Run: headless pygame with SDL's dummy video driver; simulated clock (each Clock.tick advances the game by its frame time, no real sleeping); random seed 0; keys injected as events and as key.get_pressed() state; mouse plan: one left click at the window centre at the start of phase 2, then a move to the lower-right quarter at the start of phase 3.
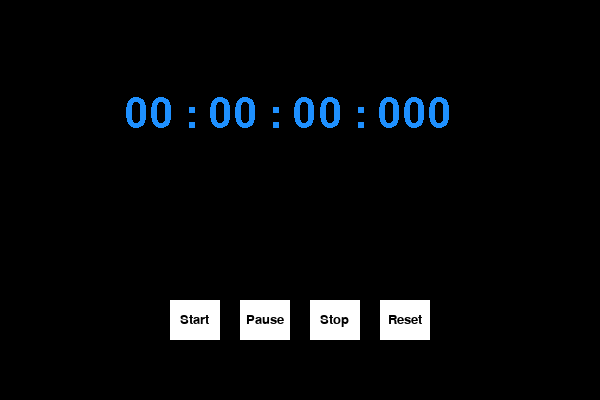
Frame 1 of 4 · flips 1–60 · no input
Frame 2 of 4 · flips 61–180 · clicked the window centre · tapped SPACE, RETURN · held RIGHT (→), D · screen unchanged from frame 1, image omitted
Frame 3 of 4 · flips 181–300 · moved the mouse to the lower-right quarter · held DOWN (↓), S · screen unchanged from frame 2, image omitted
Frame 4 of 4 · flips 301–420 · held LEFT (←), A, UP (↑), W · screen unchanged from frame 3, image omitted

The pygame program that drew these frames:

import pygame
import sys
pygame.init()

global init_time
init_time = pygame.time.get_ticks()
print(init_time)

window = pygame.display.set_mode((600,400))
pygame.display.set_caption("Stopwatch - Aleena")
font = pygame.font.SysFont('Arial',20)
font2 = pygame.font.SysFont('Arial',60)

objects = []

global ticks
ticks = 0
global past
past = 0

class Button():
    def __init__ (self, x, y, width, height, buttonText, onclickFunction, onePress=False):
        self.x = x
        self.y = y
        self.width = width
        self.height = height
        self.onclickFunction = onclickFunction
        self.onePress = onePress
        self.alreadyPressed = False

        self.fillColors = {
            'normal' : '#ffffff',
            'hover' :  '#f5f2f0',
            'pressed' : '#4f4f4f'
        }

        self.buttonSurface = pygame.Surface((self.width,self.height))
        self.buttonRect = pygame.Rect(self.x,self.y,self.width,self.height)
        self.buttonSurf = font.render(buttonText,True, (0,0,0))

        objects.append(self)

    def process(self):
        mousePos = pygame.mouse.get_pos()
        self.buttonSurface.fill(self.fillColors['normal'])
        if self.buttonRect.collidepoint(mousePos):
            self.buttonSurface.fill(self.fillColors['hover'])
            if pygame.mouse.get_pressed()[0]:
                self.buttonSurface.fill(self.fillColors['pressed'])
                if self.onePress:
                    self.onclickFunction()
                elif not self.alreadyPressed:
                    self.onclickFunction()
                    self.alreadyPressed = True 
            else:
                self.alreadyPressed = False
        
        self.buttonSurface.blit(self.buttonSurf, [
            self.buttonRect.width/2 - self.buttonSurf.get_rect().width/2,
            self.buttonRect.height/2 - self.buttonSurf.get_rect().height/2
        ])
        window.blit(self.buttonSurface, self.buttonRect)

global started
started = False

global reseted
reseted = False

global stopped
stopped = False

def startFunction():
    global started, reseted, stopped, init_time, past
    if not started and reseted and stopped:
        init_time = pygame.time.get_ticks()
    if not started and not reseted and stopped:
        init_time = pygame.time.get_ticks()-past
    started = True
    reseted = False
    stopped = False
    
def pauseFunction():
    global started, reseted, stopped
    started = False
    reseted = False
    stopped = True
    global init_time
    init_time = pygame.time.get_ticks()

def stopFunction():
    global started, stopped, reseted
    started = False
    reseted = True
    stopped = True
    global init_time
    init_time = pygame.time.get_ticks()  

def resetFunction():
    global started, reseted, stopped
    started = True
    reseted = True
    stopped = True
    global init_time
    init_time = pygame.time.get_ticks()
    print(init_time)

Button(170,300,50,40,'Start',startFunction)
Button(240,300,50,40,'Pause',pauseFunction)
Button(310,300,50,40,'Stop',stopFunction)
Button(380,300,50,40,'Reset',resetFunction)

while True:
    window.fill((0,0,0))
    for ev in pygame.event.get():
        if ev.type==pygame.QUIT:
            pygame.quit()
            sys.exit()
    for obj in objects:
        obj.process()
    
    #start
    if started and not reseted and not stopped:
        ticks = pygame.time.get_ticks()-init_time
        
    #pause
    if not reseted and stopped:
        ticks = init_time
        past = init_time

    #stop
    if not started and reseted and stopped:
        ticks = init_time

    #reset
    if started and reseted and stopped:
        ticks = 0    

    millis=int(ticks%1000)
    seconds = int(ticks/1000 % 60)
    minutes=int(ticks/60000 % 60)
    hours = int((ticks/3600000) % 24)
    out='{hours:02d} : {minutes:02d} : {seconds:02d} : {millis:03d}'.format(hours=hours, minutes=minutes, seconds=seconds, millis=millis)
    outSurface = font2.render(out,False,pygame.Color('dodgerblue'))

    window.blit(outSurface, (125,95))
    pygame.display.flip()
